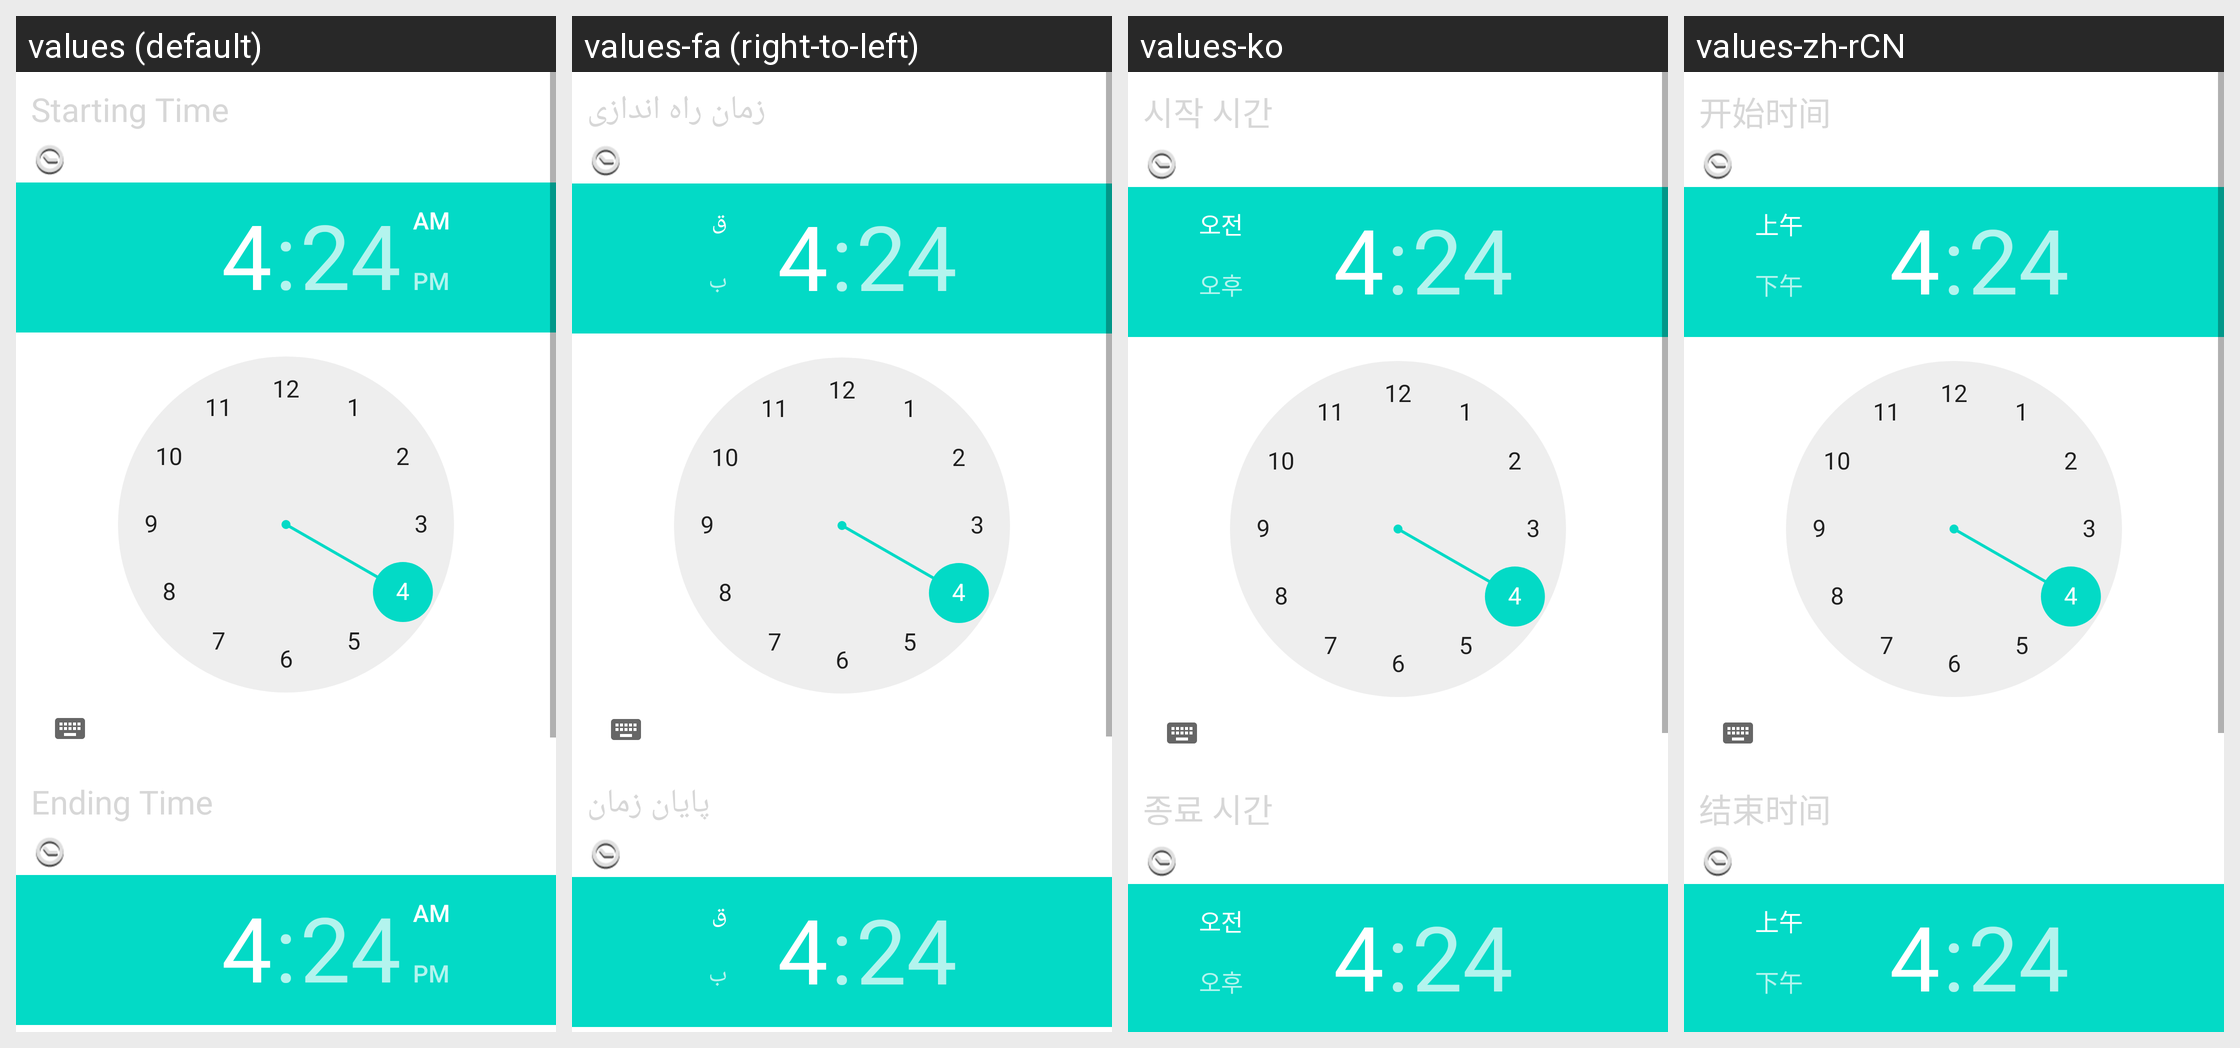

Translations of the strings shown on this Android screen, per locale in the grid:
Android screen res/layout/wifi_timer.xml rendered under 4 locales, left to right: values (default), values-fa (right-to-left), values-ko, values-zh-rCN. Device: Nexus 5 (rendered at 1080×1920; each locale shown at half size, 540×960, under a caption strip naming it); theme Theme.MaterialComponents.DayNight.NoActionBar.
Other locales in the repository, not shown: values-ar, values-az, values-ca, values-cs, values-da, values-de, values-en-rPH, values-en-rUS, values-es, values-es-rES, values-es-rUS, values-et, values-eu, values-fi, values-fr, values-fr-rCA, values-ga, values-gl, values-hr, values-hu, values-in, values-is, values-it, values-iw, values-ja, values-lt, values-lv, values-ms, values-nb, values-nl, values-pl, values-pt, values-pt-rBR, values-pt-rPT, values-ro, values-sk, values-sl, values-sr, values-sv, values-tr, values-ur, values-uz, values-vi, values-zh-rHK, values-zh-rSG, values-zh-rTW.
Strings drawn on this screen, with the default value and each locale's value (text and hints the layout hard-codes, and strings that could not be matched under every locale, appear in the picture but are not listed):

wifitimer_starttime_title
  values: Starting Time
  values-fa: زمان راه اندازی
  values-ko: 시작 시간
  values-zh-rCN: 开始时间

wifitimer_endtime_title
  values: Ending Time
  values-fa: پایان زمان
  values-ko: 종료 시간
  values-zh-rCN: 结束时间
